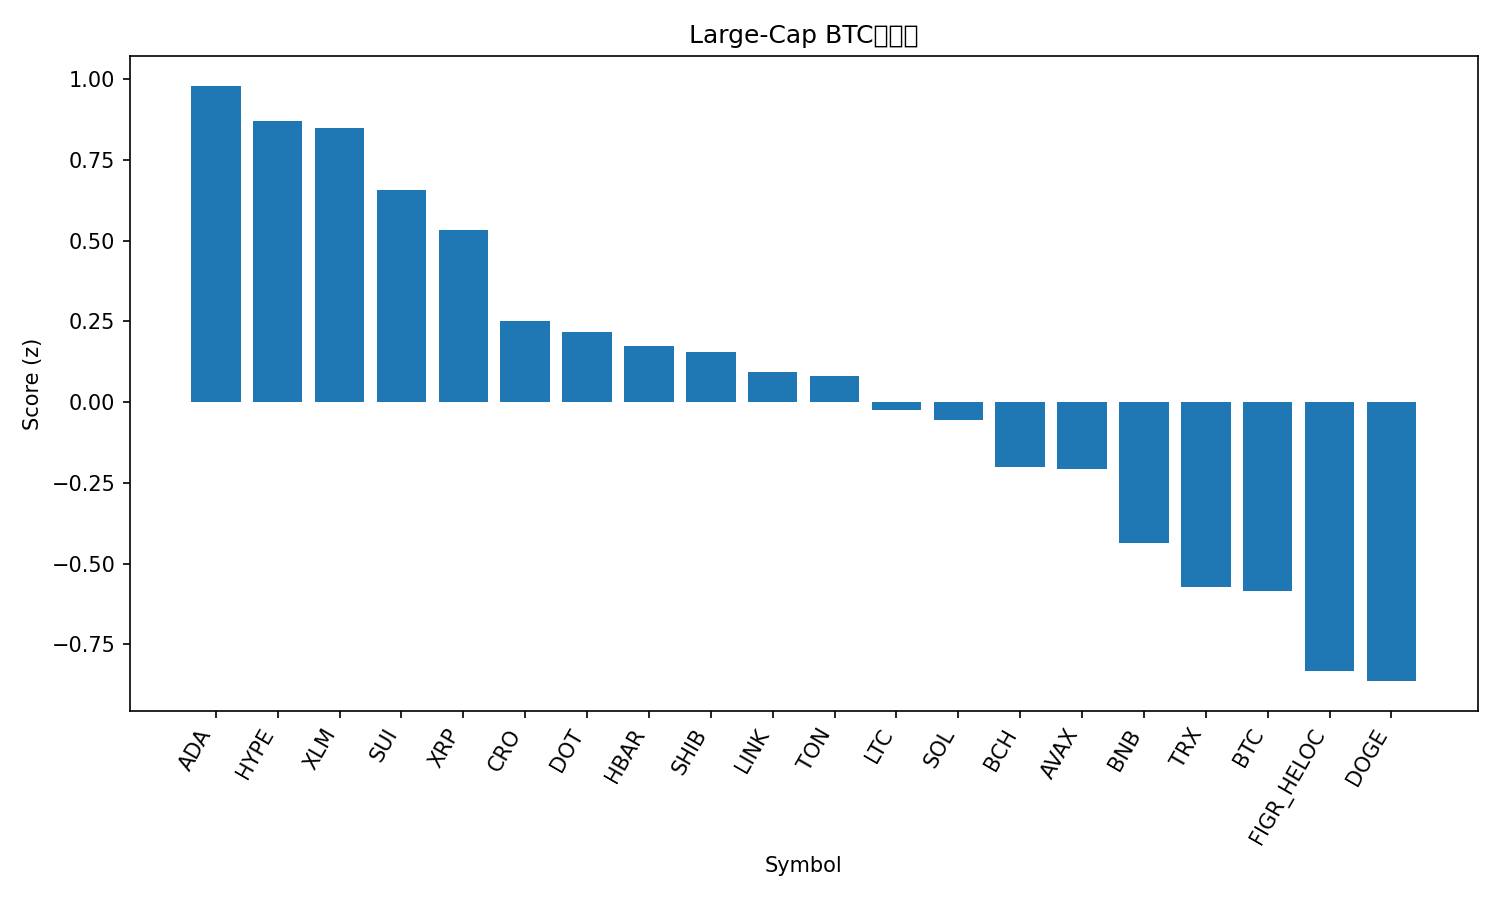

The table this chart was drawn from, first rows:
rank, name, symbol, price_btc, price_usd, pct_1h_btc, pct_24h_btc, pct_7d_btc, market_cap_rank, market_cap_usd, volume_usd, score
1, Cardano, ADA, 7.85e-06, 0.8876, 0.6338, 3.761, 5.663, 10, 32374271792, 1962034983, 0.9795
2, Hyperliquid, HYPE, 0.0004827, 54.56, 0.04335, 6.518, 19.39, 14, 14771618443, 742016171, 0.8689
3, Stellar, XLM, 3.41e-06, 0.3853, 0.6042, 3.642, 3.147, 20, 12221682197, 435303308, 0.8487
4, Sui, SUI, 3.187e-05, 3.6, 0.3778, 3.917, 6.841, 18, 12861281589, 1443879758, 0.6564
5, XRP, XRP, 2.677e-05, 3.03, 0.4661, 2.308, 5.466, 3, 180182263734, 6848255076, 0.5322
6, Cronos, CRO, 2.23e-06, 0.2516, 1.07, -3.384, -7.271, 28, 8437335520, 106108350, 0.2515
7, Polkadot, DOT, 3.658e-05, 4.14, 0.2978, 1.703, 6.711, 33, 6294833269, 366870725, 0.2171
8, Hedera, HBAR, 2.05e-06, 0.2321, 0.1993, 3.086, 3.045, 25, 9838572158, 237253161, 0.1723
9, Shiba Inu, SHIB, 1.15756e-10, 1.308e-05, 0.2349, 2.35, 4.39, 31, 7707878792, 273346394, 0.1553
10, Chainlink, LINK, 0.0002094, 23.67, 0.1351, 3.874, -0.6631, 13, 16046251794, 1133461322, 0.09412
11, Toncoin, TON, 2.777e-05, 3.14, 0.5332, 0.05947, -2.512, 29, 8056122175, 174678448, 0.08218
12, Litecoin, LTC, 0.001011, 114.3, 0.4422, -0.3109, 0.4283, 27, 8712692608, 630130681, -0.02497
13, Solana, SOL, 0.001936, 218.9, -0.07238, 3.791, 4.738, 6, 118642905444, 11178701285, -0.05562
14, Bitcoin Cash, BCH, 0.005186, 586.2, 0.5818, -3.027, 0.718, 22, 11675882070, 450036936, -0.2008
15, Avalanche, AVAX, 0.0002299, 25.99, -0.07099, 2.746, 5.496, 23, 10975068561, 730505883, -0.2064
16, BNB, BNB, 0.007812, 883, 0.1718, -0.4785, 0.7474, 5, 122871923613, 1088193880, -0.4361
17, TRON, TRX, 2.96e-06, 0.3349, 0.148, -0.323, -3.868, 11, 31705426940, 843687099, -0.5719
18, Bitcoin, BTC, 1.0, 113021, 0.0, 0.0, 0.0, 1, 2251013211684, 42263571285, -0.5852
19, Figure Heloc, FIGR_HELOC, 8.81e-06, 0.9961, 0.05883, -1.262, -3.683, 19, 12256945557, 11238116, -0.8337
20, Dogecoin, DOGE, 2.13e-06, 0.2404, -0.4641, 1.387, 9.527, 9, 36229515216, 3488457061, -0.8635
21, Ethereum, ETH, 0.03855, 4357, -0.3093, -0.03527, -3.429, 2, 526083053998, 31125141852, -1.138
